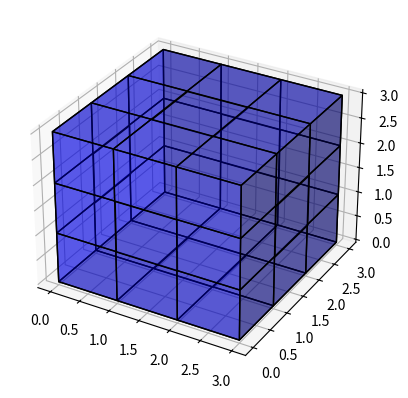

This chart was generated by the following Python code:
import numpy as np
import matplotlib.pyplot as plt
# from mpl_toolkits.mplot3d import Axes3D

cube = voxelarray = np.ones((3, 3, 3), dtype='bool')
# print(cube[:,:,0])
# print(np.shape(cube[:,:,0]))

ax = plt.figure().add_subplot(projection='3d')

alpha = 0.4
ax.voxels(cube, edgecolors='k', facecolors=(0, 0, 1, alpha))
# for angle in (15, 30, 45):
#    ax.view_init(30, angle)
#    plt.pause(2)
plt.show()




